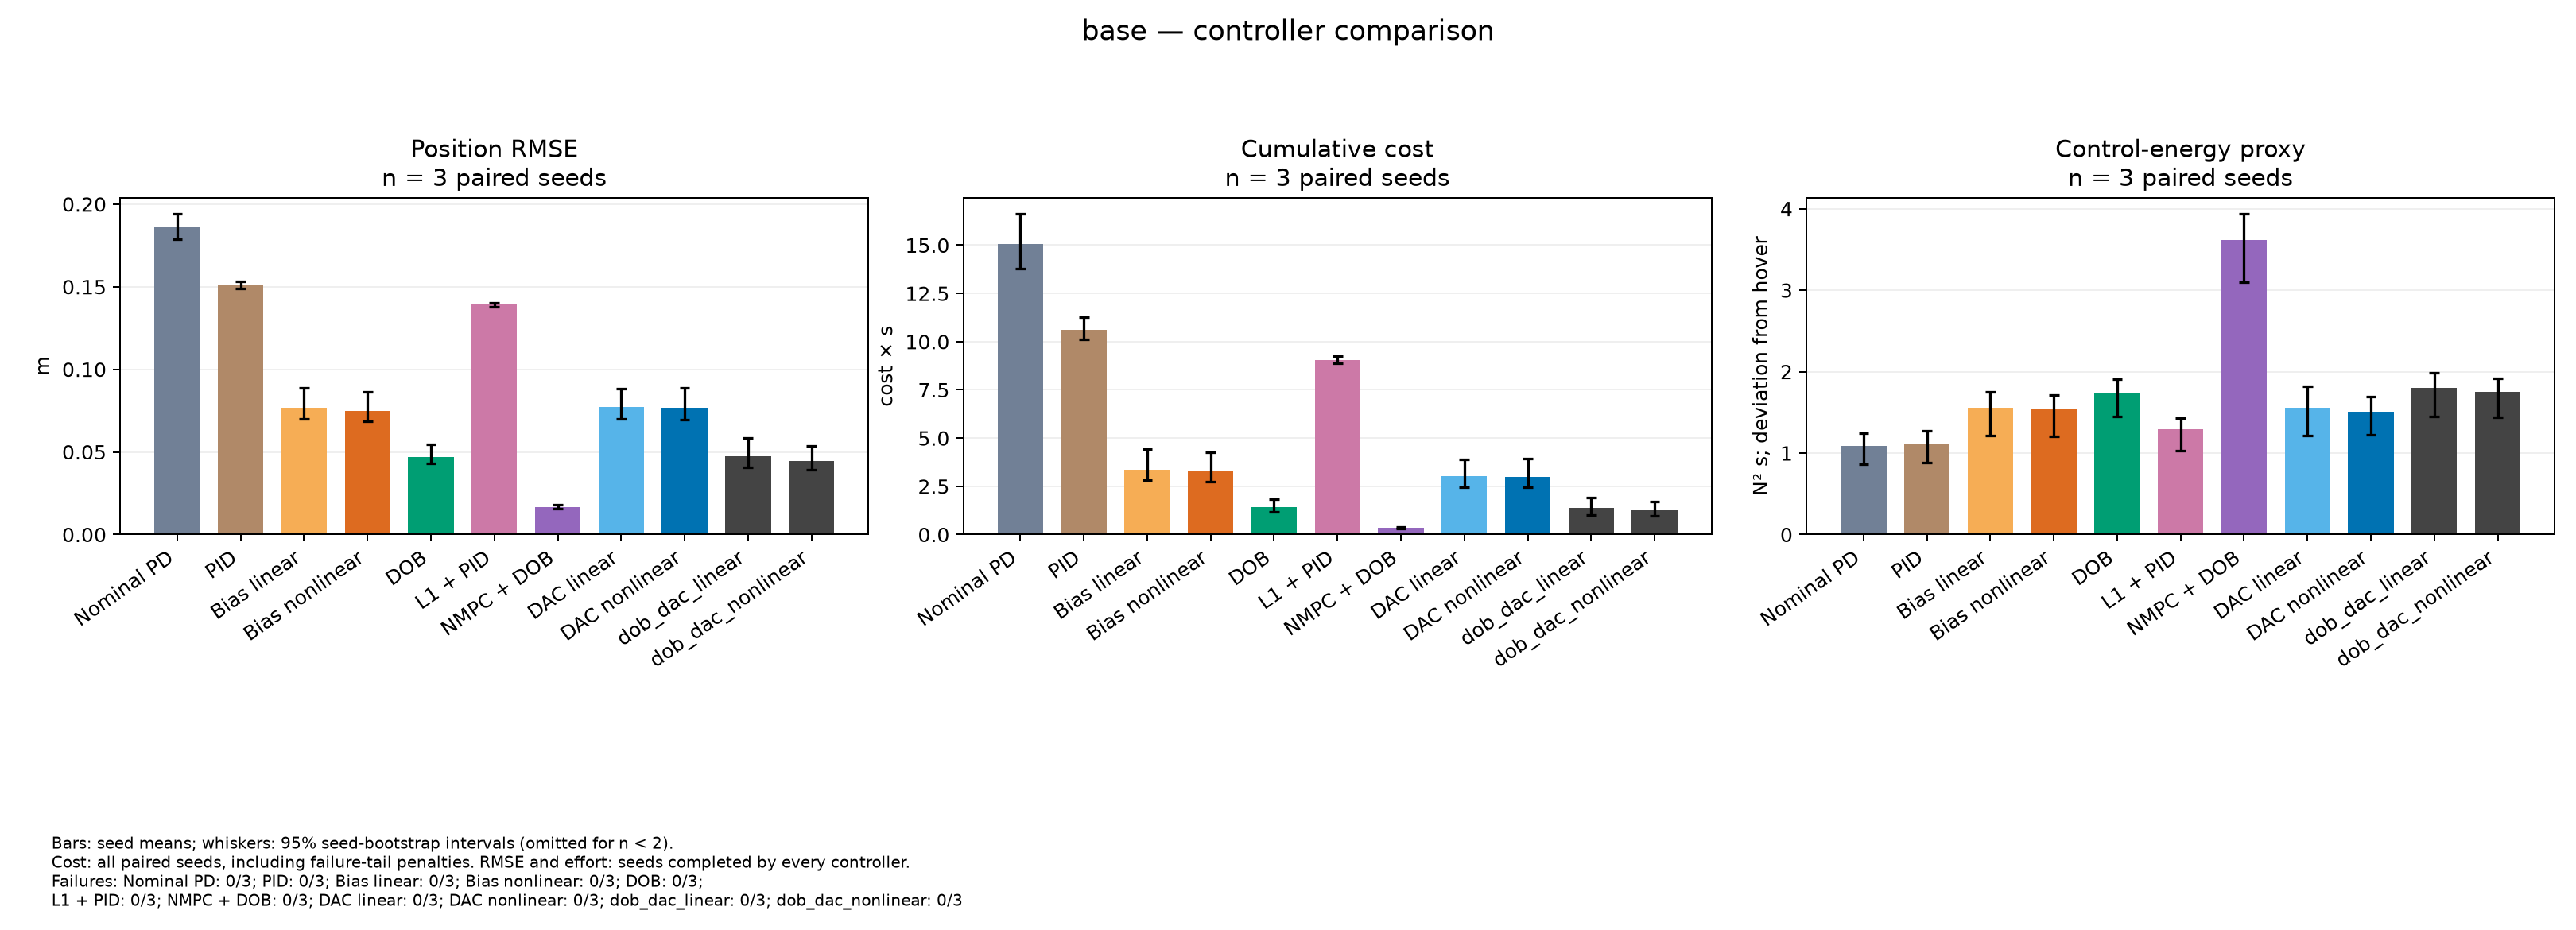

Values plotted in this chart, from the file beside it:
variant, controller, metric, mean, ci95_low, ci95_high, n, failures, available_seeds, seeds
base, nominal_nonlinear, position_rmse_observed, 0.1859, 0.1786, 0.1941, 3, 0, 3, [0, 1, 2]
base, pid_nonlinear, position_rmse_observed, 0.1515, 0.149, 0.1534, 3, 0, 3, [0, 1, 2]
base, bias_linear, position_rmse_observed, 0.07683, 0.07015, 0.08893, 3, 0, 3, [0, 1, 2]
base, bias_nonlinear, position_rmse_observed, 0.07494, 0.06857, 0.08639, 3, 0, 3, [0, 1, 2]
base, dob_nonlinear, position_rmse_observed, 0.04693, 0.04305, 0.0546, 3, 0, 3, [0, 1, 2]
base, l1_nonlinear, position_rmse_observed, 0.1393, 0.138, 0.1402, 3, 0, 3, [0, 1, 2]
base, nmpc_nonlinear, position_rmse_observed, 0.01655, 0.0154, 0.01794, 3, 0, 3, [0, 1, 2]
base, dac_linear, position_rmse_observed, 0.07711, 0.07001, 0.08809, 3, 0, 3, [0, 1, 2]
base, dac_nonlinear, position_rmse_observed, 0.07692, 0.06973, 0.08881, 3, 0, 3, [0, 1, 2]
base, dob_dac_linear, position_rmse_observed, 0.04748, 0.04051, 0.05826, 3, 0, 3, [0, 1, 2]
base, dob_dac_nonlinear, position_rmse_observed, 0.04445, 0.03908, 0.05371, 3, 0, 3, [0, 1, 2]
base, nominal_nonlinear, cost_with_failure_penalty, 15.04, 13.77, 16.62, 3, 0, 3, [0, 1, 2]
base, pid_nonlinear, cost_with_failure_penalty, 10.62, 10.1, 11.25, 3, 0, 3, [0, 1, 2]
base, bias_linear, cost_with_failure_penalty, 3.359, 2.829, 4.413, 3, 0, 3, [0, 1, 2]
base, bias_nonlinear, cost_with_failure_penalty, 3.255, 2.742, 4.272, 3, 0, 3, [0, 1, 2]
base, dob_nonlinear, cost_with_failure_penalty, 1.424, 1.181, 1.837, 3, 0, 3, [0, 1, 2]
base, l1_nonlinear, cost_with_failure_penalty, 9.042, 8.881, 9.27, 3, 0, 3, [0, 1, 2]
base, nmpc_nonlinear, cost_with_failure_penalty, 0.3556, 0.3133, 0.3801, 3, 0, 3, [0, 1, 2]
base, dac_linear, cost_with_failure_penalty, 3.022, 2.447, 3.894, 3, 0, 3, [0, 1, 2]
base, dac_nonlinear, cost_with_failure_penalty, 3.006, 2.431, 3.934, 3, 0, 3, [0, 1, 2]
base, dob_dac_linear, cost_with_failure_penalty, 1.372, 1.013, 1.916, 3, 0, 3, [0, 1, 2]
base, dob_dac_nonlinear, cost_with_failure_penalty, 1.246, 0.9695, 1.693, 3, 0, 3, [0, 1, 2]
base, nominal_nonlinear, effort_observed, 1.092, 0.8587, 1.248, 3, 0, 3, [0, 1, 2]
base, pid_nonlinear, effort_observed, 1.117, 0.8797, 1.273, 3, 0, 3, [0, 1, 2]
base, bias_linear, effort_observed, 1.559, 1.216, 1.753, 3, 0, 3, [0, 1, 2]
base, bias_nonlinear, effort_observed, 1.537, 1.208, 1.713, 3, 0, 3, [0, 1, 2]
base, dob_nonlinear, effort_observed, 1.745, 1.449, 1.907, 3, 0, 3, [0, 1, 2]
base, l1_nonlinear, effort_observed, 1.295, 1.033, 1.429, 3, 0, 3, [0, 1, 2]
base, nmpc_nonlinear, effort_observed, 3.617, 3.099, 3.937, 3, 0, 3, [0, 1, 2]
base, dac_linear, effort_observed, 1.557, 1.213, 1.821, 3, 0, 3, [0, 1, 2]
base, dac_nonlinear, effort_observed, 1.511, 1.222, 1.693, 3, 0, 3, [0, 1, 2]
base, dob_dac_linear, effort_observed, 1.798, 1.453, 1.989, 3, 0, 3, [0, 1, 2]
base, dob_dac_nonlinear, effort_observed, 1.75, 1.435, 1.918, 3, 0, 3, [0, 1, 2]
